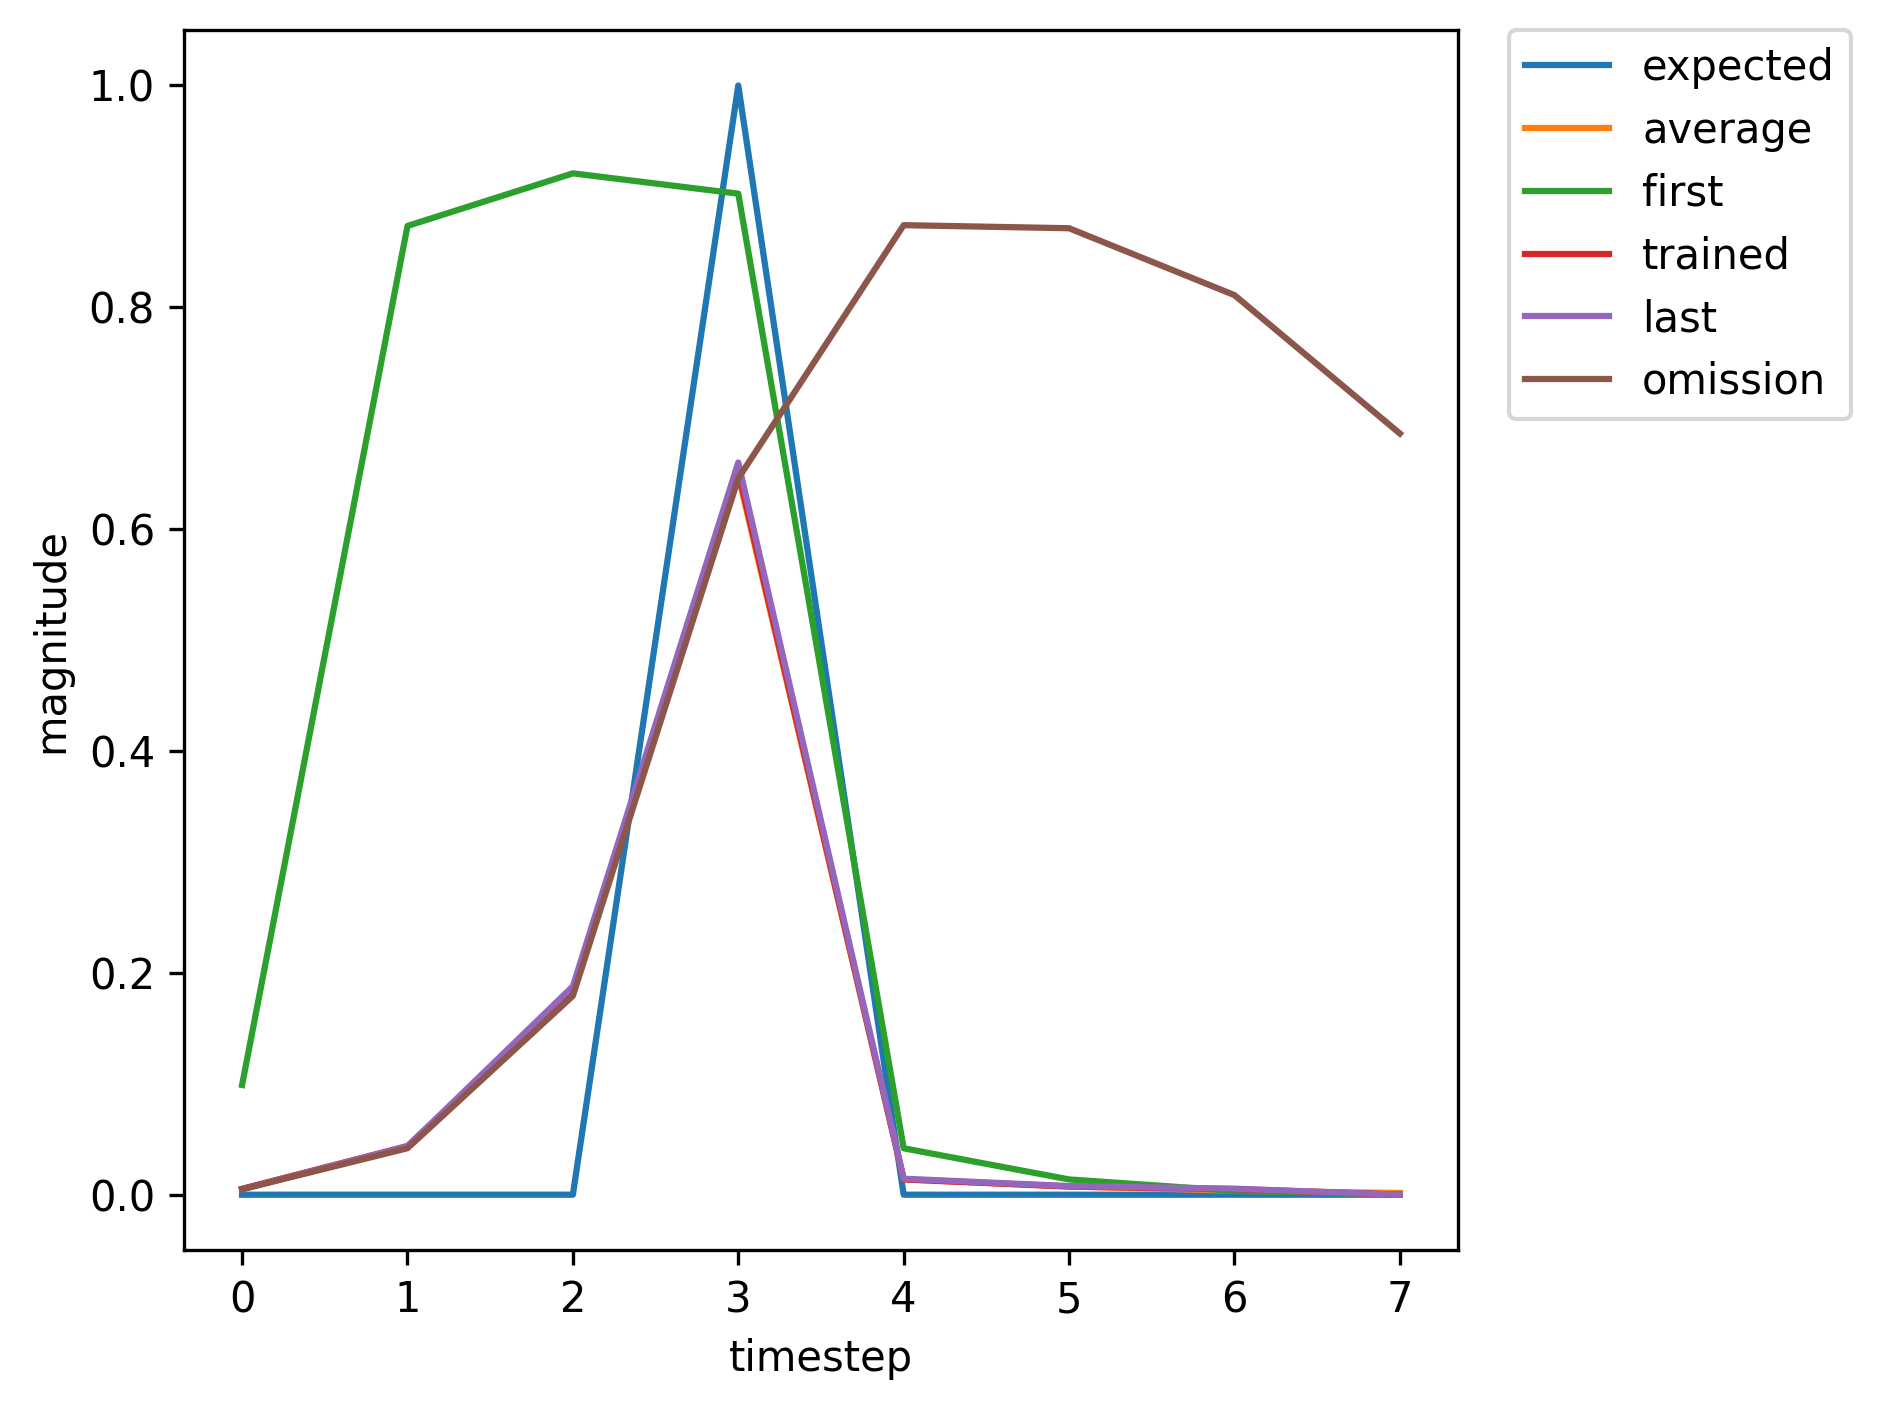

Source data for this figure (header and first rows):
, input, expected_output, network_output
0, 1, 0, 0.09892
1, 0, 0, 0.8734
2, 0, 0, 0.9208
3, 2, 1, 0.9024
4, 0, 0, 0.04186
5, 0, 0, 0.01377
6, 0, 0, 0.003429
7, 1, 0, 0.001811
8, 0, 0, 0.007014
9, 0, 0, 0.03936
10, 2, 1, 0.2069
11, 0, 0, 0.005449
12, 0, 0, 0.003512
13, 0, 0, 0.004956
14, 0, 0, 0.005717
15, 1, 0, 0.006988
16, 0, 0, 0.08399
17, 0, 0, 0.354
18, 2, 1, 0.8082
19, 0, 0, 0.02746
20, 0, 0, 0.01436
21, 0, 0, 0.006698
22, 0, 0, 0.004493
23, 1, 0, 0.004102
24, 0, 0, 0.03039
25, 0, 0, 0.1316
26, 2, 1, 0.5471
27, 0, 0, 0.01071
28, 0, 0, 0.00617
29, 1, 0, 0.005392
30, 0, 0, 0.04724
31, 0, 0, 0.1991
32, 2, 1, 0.6764
33, 0, 0, 0.01496
34, 0, 0, 0.007893
35, 0, 0, 0.005204
36, 1, 0, 0.004625
37, 0, 0, 0.03733
38, 0, 0, 0.1599
39, 2, 1, 0.6105
40, 0, 0, 0.01245
41, 0, 0, 0.006897
42, 1, 0, 0.005312
43, 0, 0, 0.0439
44, 0, 0, 0.1833
45, 2, 1, 0.652
46, 0, 0, 0.01375
47, 0, 0, 0.007296
48, 0, 0, 0.005068
49, 1, 0, 0.004633
50, 0, 0, 0.03785
51, 0, 0, 0.1626
52, 2, 1, 0.6158
53, 0, 0, 0.01264
54, 0, 0, 0.007
55, 1, 0, 0.005339
56, 0, 0, 0.04411
57, 0, 0, 0.184
58, 2, 1, 0.6531
59, 0, 0, 0.01378
... 306 more rows
